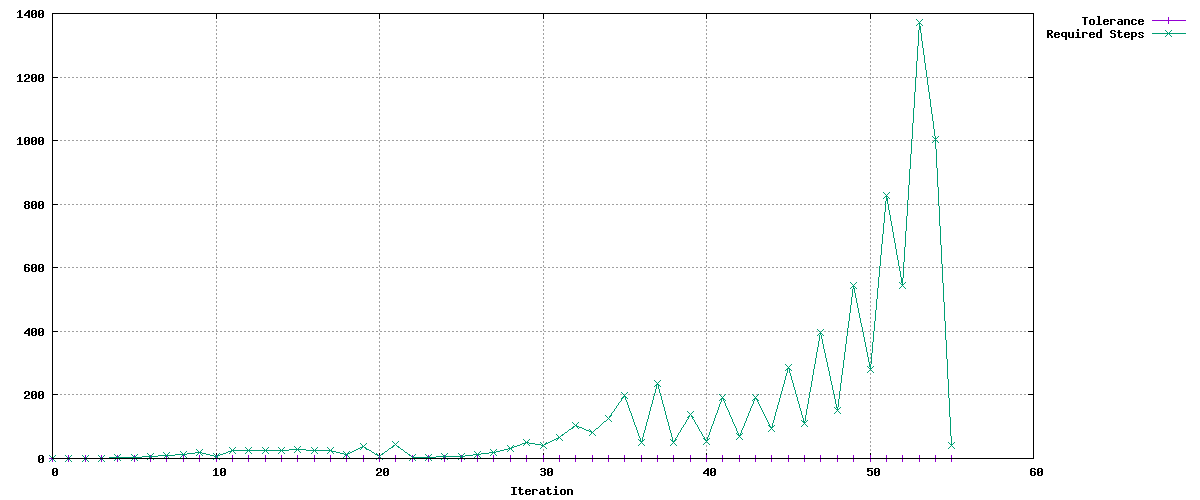

Data behind this chart, as committed beside it:
Tolerance, Required Steps
0.9, 1
0.9, 1
0.855, 1
0.8123, 1
0.7716, 2
0.7331, 3
0.6964, 5
0.6616, 8
0.6285, 13
0.7714, 18
0.8349, 6
0.7931, 24
0.9483, 24
0.9483, 26
0.9523, 26
0.9523, 27
0.954, 25
0.9063, 26
0.9099, 12
0.8644, 38
0.9572, 6
0.9093, 44
0.9876, 3
0.9383, 2
0.8913, 5
0.8468, 7
0.8044, 12
0.8859, 19
0.928, 31
0.9558, 50
0.9726, 40
0.924, 65
0.9532, 105
0.971, 81
0.9225, 127
0.9506, 197
0.9681, 51
0.9197, 237
0.9827, 49
0.9336, 137
0.9762, 55
0.9274, 192
0.9792, 69
0.9303, 191
0.9748, 95
0.9261, 286
0.9754, 109
0.9267, 395
0.9798, 150
0.9308, 545
0.9809, 281
0.9319, 826
0.9768, 545
0.934, 1371
0.9738, 1005
0.9984, 40
